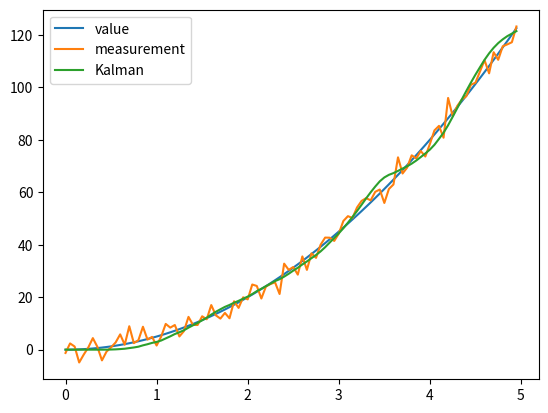
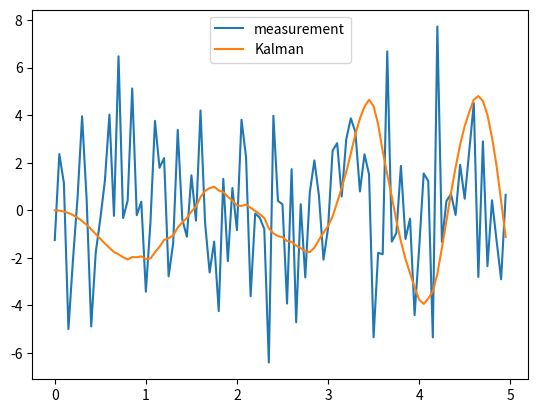

Here is the Python script that generated these plots, in order:
# -*- coding: utf-8 -*-
"""
Created on Mon Sep  4 16:51:16 2017

[redacted]
"""

import numpy as np
import matplotlib.pyplot as plt

tDelta = 0.05
t = np.arange(0, 5, tDelta)
C_n = len(t)
C_g = 10
sz = [2, C_n]

x = 0.5 * C_g * np.square(t)
z = x + np.sqrt(10) * np.random.randn(C_n)


Q = np.array([[0,0],[0,9e-1]])
R = 10

A = np.array([[1, tDelta],
              [0, 1]])
B = np.array([0.5*np.square(tDelta), tDelta])
H = np.array([1, 0])

xHat = np.zeros(sz)         #estimated value
xHatMinus = np.zeros(sz)    #predicted value
PMinus = np.zeros(sz)       #covariance matrix between predicted and real values

P = np.array([[0, 0], [0, 0]])
K = np.zeros([2, 1])
I = np.eye(2)

for k in range(9, C_n):
    #
    xHatMinus[:, k] = np.dot(A, xHat[:, k-1]) + np.dot(B, C_g)
    PMinus = np.dot(np.dot(A, P), np.matrix.transpose(A)) + Q
    #
    K = np.dot(np.dot(PMinus, np.matrix.transpose(H)),
               1./(np.dot(np.dot(H, PMinus), np.matrix.transpose(H)) + R))
    xHat[:, k] = xHatMinus[:, k] + np.dot(K, z[k]-np.dot(H, xHatMinus[:, k]))
    P = np.dot(I - np.dot(K, H), PMinus)

plt.figure()
plt.plot(t, x,label='value')
plt.plot(t, z,label='measurement')
plt.plot(t, xHat[0,:],label='Kalman')
plt.legend()

plt.figure()
#plt.title(r'$x_n$')
plt.plot(t, z-x,label='measurement')
plt.plot(t, xHat[0,:]-x,label='Kalman')
plt.legend()

plt.show()

